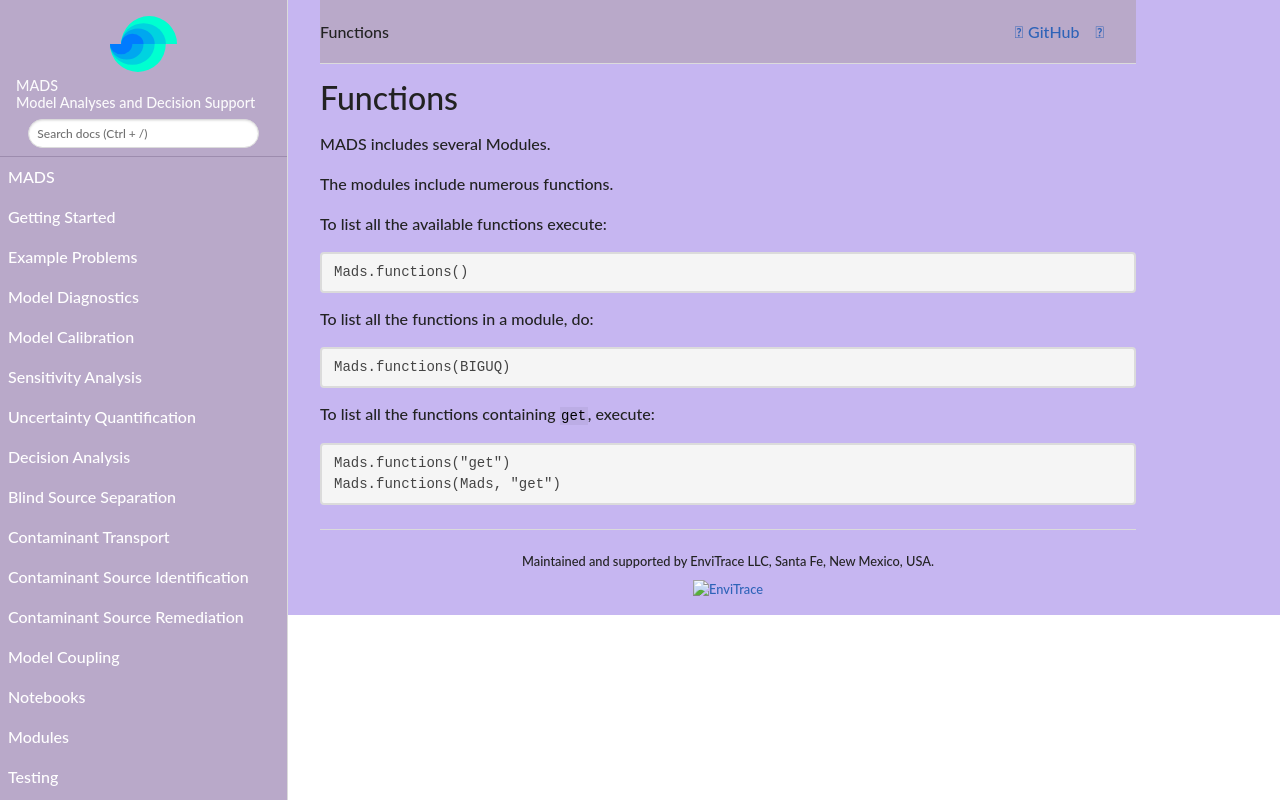

repository: madsjulia/Mads.jl · page: dev/Functions.html · generator: mkdocs

# MADS Functions

MADS includes several Modules. The modules include numerous functions. To list all the available functions execute:

```julia
Mads.functions()
```

To list all the functions in a module, do:


```julia
Mads.functions(BIGUQ)
```

To list all the functions containing `get`, execute:

```julia
Mads.functions("get")
Mads.functions(Mads, "get")
```
